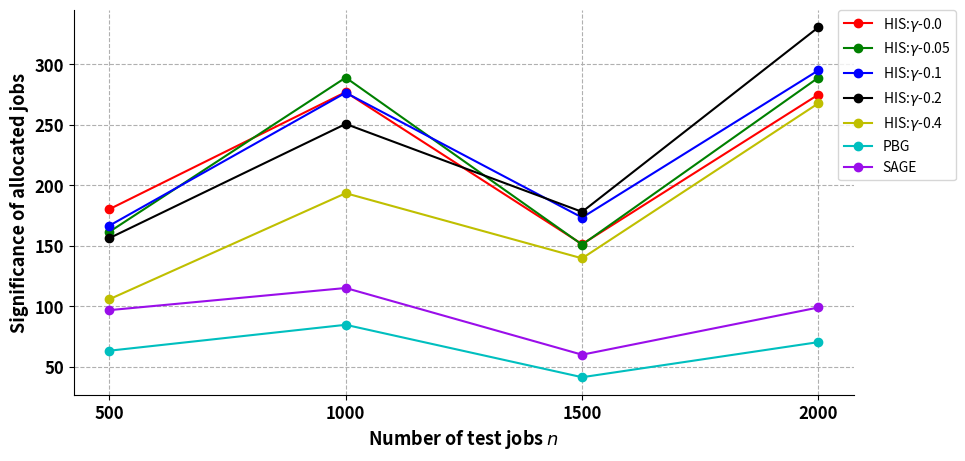

Recreate this plot in Python. (Note: this script raises an exception after producing the figure.)
# coding=utf-8

import numpy as np
import matplotlib.pyplot as plt
from matplotlib.backends.backend_pdf import PdfPages

# plt.rcParams['font.sans-serif'] = ['Arial']  # 如果要显示中文字体,则在此处设为：SimHei
plt.rcParams['axes.unicode_minus'] = False  # 显示负号

henzuobiaos = np.array([500, 1000, 1500, 2000])
his_gamma_0_0 = np.array([180.3,277,151.4,275])
his_gamma_0_01 = np.array([178.8,285,149.4,275])
his_gamma_0_02 = np.array([178.8,281,145.4,287])
his_gamma_0_05 = np.array([161.6,289,151,289])
his_gamma_0_1 = np.array([166.7,276.5,173.4,295])
his_gamma_0_2 = np.array([156.4,250.7,178.1,330.6])
his_gamma_0_3 = np.array([130,215.8,159,327])
his_gamma_0_4 = np.array([105.9,193.5,139.7,267.8])
pbg = np.array([63.4,84.8,41.5,70.5])
sage = np.array([96.9,115.2,60.1,99.1])


# label在图示(legend)中显示。若为数学公式,则最好在字符串前后添加"$"符号
# color：b:blue、g:green、r:red、c:cyan、m:magenta、y:yellow、k:black、w:white、、、
# 线型：-  --   -.  :    ,
# marker：.  ,   o   v    <    *    +    1
fig = plt.figure(figsize=(10, 5))
plt.grid(linestyle="--")  # 设置背景网格线为虚线
ax = plt.gca()
ax.spines['top'].set_visible(False)  # 去掉上边框
ax.spines['right'].set_visible(False)  # 去掉右边框

plt.plot(henzuobiaos, his_gamma_0_0, marker='o', color="r", label=r"HIS:$\gamma$-0.0", linewidth=1.5)
plt.plot(henzuobiaos, his_gamma_0_05, marker='o', color="g", label=r"HIS:$\gamma$-0.05", linewidth=1.5)
plt.plot(henzuobiaos, his_gamma_0_1, marker='o', color="b", label=r"HIS:$\gamma$-0.1", linewidth=1.5)
plt.plot(henzuobiaos, his_gamma_0_2, marker='o', color="k", label=r"HIS:$\gamma$-0.2", linewidth=1.5)
plt.plot(henzuobiaos, his_gamma_0_4, marker='o', color="y", label=r"HIS:$\gamma$-0.4", linewidth=1.5)

plt.plot(henzuobiaos, pbg, marker='o', color="c", label=r"PBG", linewidth=1.5)
plt.plot(henzuobiaos, sage, marker='o', color="xkcd:violet", label=r"SAGE", linewidth=1.5)


group_labels = list(str(hen) for hen in henzuobiaos)  # x轴刻度的标识
plt.xticks(henzuobiaos, group_labels, fontsize=12, fontweight='bold')  # 默认字体大小为10
plt.yticks(fontsize=12, fontweight='bold')
# plt.title("example", fontsize=12, fontweight='bold')  # 默认字体大小为12
plt.xlabel(r"Number of test jobs $n$", fontsize=13, fontweight='bold')
plt.ylabel("Significance of allocated jobs", fontsize=13, fontweight='bold')
# plt.xlim(0.9, 6.1)  # 设置x轴的范围
# plt.ylim(1.5, 16)

# plt.legend()          #显示各曲线的图例
plt.legend(loc=0, numpoints=1)
leg = plt.gca().get_legend()
ltext = leg.get_texts()
plt.setp(ltext, fontsize=12, fontweight='bold')  # 设置图例字体的大小和粗细
plt.legend(loc=2, bbox_to_anchor=(0.98,1.0),borderaxespad = 0.)
plt.subplots_adjust(left=0.1, right=0.88)


path = '/home/<user>/DL_lab/opacus_simulation/plots/test_change_significance'
plt.savefig(path + '.png', format='png')  # 建议保存为svg格式,再用inkscape转为矢量图emf后插入word中
plt.show()
pp = PdfPages(path + '.pdf')
pp.savefig(fig)
pp.close()